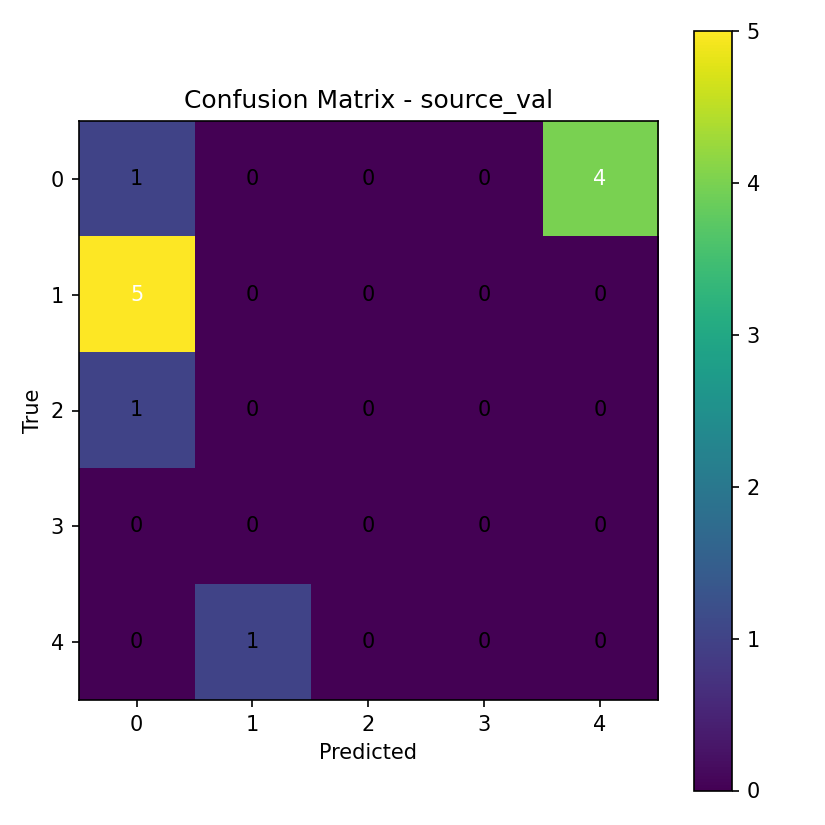

Data behind this chart, as committed beside it:
1, 0, 0, 0, 4
5, 0, 0, 0, 0
1, 0, 0, 0, 0
0, 0, 0, 0, 0
0, 1, 0, 0, 0
